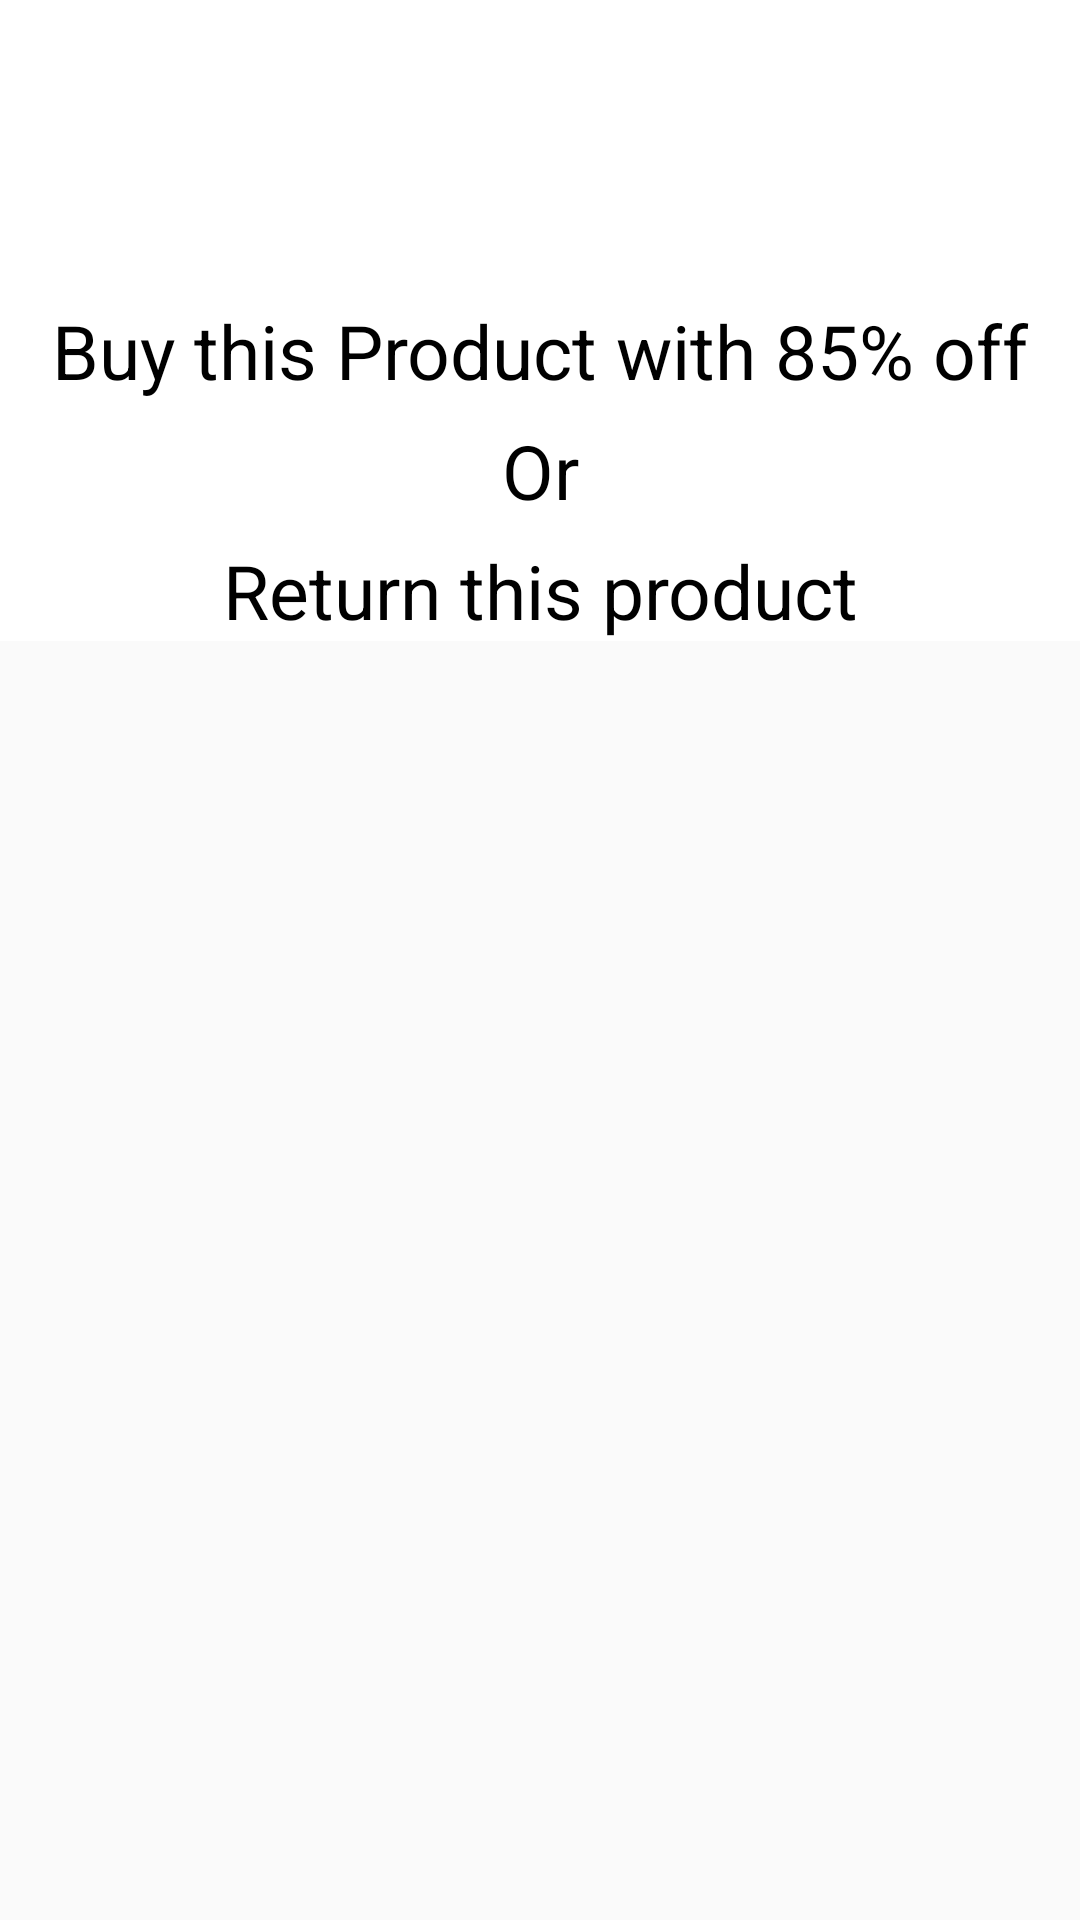

Android layout source for this screen:
<!-- AndroidManifest.xml: application theme AppTheme -->
<!-- res/layout/buy_or_return.xml -->
<?xml version="1.0" encoding="utf-8"?>
<androidx.constraintlayout.widget.ConstraintLayout xmlns:android="http://schemas.android.com/apk/res/android"
    xmlns:app="http://schemas.android.com/apk/res-auto"
    xmlns:tools="http://schemas.android.com/tools"
    android:layout_width="match_parent"
    android:layout_height="wrap_content"
    android:orientation="vertical">

    
    <RelativeLayout
        android:layout_width="match_parent"
        android:layout_height="wrap_content"
        android:background="#FFF"
        app:layout_constraintEnd_toEndOf="parent"
        app:layout_constraintStart_toStartOf="parent"
        app:layout_constraintTop_toTopOf="parent">

        <TextView
            android:layout_width="match_parent"
            android:layout_height="wrap_content"
            android:text="Buy this Product with 85% off"
            android:textColor="#000"
            android:layout_marginTop="100dp"
            android:textSize="25sp"
            android:textAlignment="center"
            android:id="@+id/buy_85_off" />

        <TextView
            android:layout_width="match_parent"
            android:layout_height="wrap_content"
            android:text="Or"
            android:textColor="#000"
            android:layout_marginTop="140dp"
            android:textSize="25sp"
            android:textAlignment="center"/>

        <TextView
            android:layout_width="match_parent"
            android:layout_height="wrap_content"
            android:text="Return this product"
            android:textColor="#000"
            android:layout_marginTop="180dp"
            android:textSize="25sp"
            android:textAlignment="center"
            android:id="@+id/return_product" />



    </RelativeLayout>

</androidx.constraintlayout.widget.ConstraintLayout>
<!-- resources referenced by this layout -->
<resources>
  <style name="AppTheme" parent="Theme.AppCompat.Light.NoActionBar">
          
          <item name="colorPrimary">@color/colorPrimary</item>
          <item name="colorPrimaryDark">@color/colorPrimaryDark</item>
          <item name="colorAccent">@color/colorAccent</item>
  
      </style>
  <color name="colorPrimary">#344955</color>
  <color name="colorPrimaryDark">#232F34</color>
  <color name="colorAccent">#D81B60</color>
</resources>
